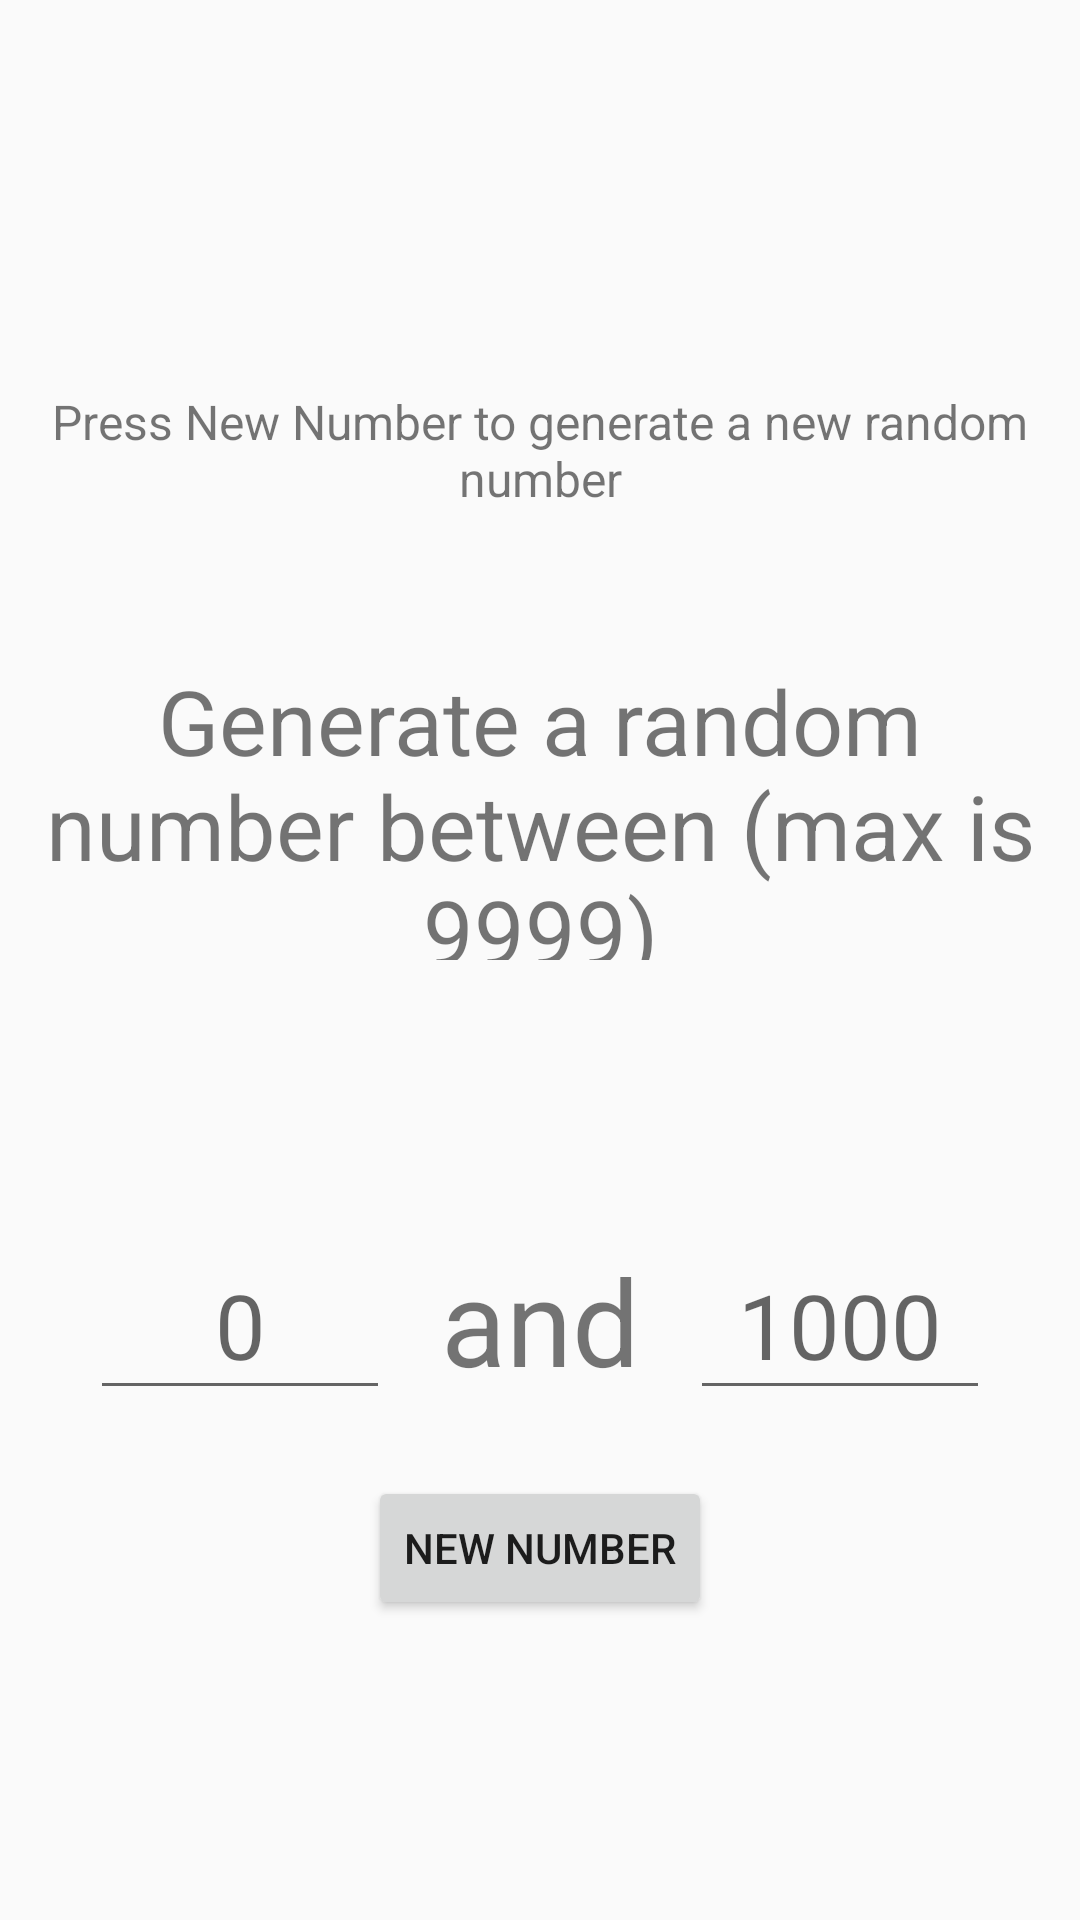

Here is an Android app screen rendered from its layout file. Give the layout XML and the strings, colors and styles it references.
<!-- AndroidManifest.xml: application theme Theme.AppCompat.Light.NoActionBar -->
<!-- res/layout/random_number_fragment.xml -->
<?xml version="1.0" encoding="utf-8"?>

<RelativeLayout xmlns:android="http://schemas.android.com/apk/res/android"
    android:layout_width="match_parent"
    android:layout_height="match_parent"
    android:orientation="horizontal">

    <TextView
        android:id="@+id/rand_num_error_message"
        style="@style/error_message"/>

    <TextView
        android:id="@+id/numberView"
        android:layout_width="wrap_content"
        android:layout_height="100dp"
        android:layout_alignParentTop="true"
        android:layout_centerHorizontal="true"
        android:layout_marginTop="100dp"
        android:text="@string/default_rand_num_text"
        android:textSize="16sp"
        android:gravity="center" />

    <TextView
        android:layout_width="wrap_content"
        android:layout_height="100dp"
        android:gravity="center"
        android:layout_centerHorizontal="true"
        android:layout_alignParentTop="true"
        android:layout_marginTop="220dp"
        android:textSize="30sp"
        android:text="@string/num_gen_hint"/>

    <EditText
        android:id="@+id/num_lower_bound"
        style="@style/input_number_box"
        android:layout_alignParentStart="true"
        android:layout_marginLeft="30dp"
        android:layout_alignParentLeft="true"
        android:layout_marginStart="30dp"
        android:hint="@string/lower_bound_hint"/>

    <TextView
        android:layout_width="80dp"
        android:layout_height="60dp"
        android:gravity="center"
        android:text="@string/and"
        android:layout_alignParentBottom="true"
        android:layout_marginBottom="170dp"
        android:layout_centerHorizontal="true"
        android:textSize="40sp"/>

    <EditText
        android:id="@+id/num_upper_bound"
        style="@style/input_number_box"
        android:layout_alignParentRight="true"
        android:layout_alignParentEnd="true"
        android:layout_marginRight="30dp"
        android:layout_marginEnd="30dp"
        android:hint="@string/upper_bound_hint"/>

    <android.support.v7.widget.AppCompatButton
        android:id="@+id/generateNew"
        android:layout_width="wrap_content"
        android:layout_height="wrap_content"
        android:layout_alignParentBottom="true"
        android:layout_centerHorizontal="true"
        android:layout_marginBottom="100dp"
        android:text="@string/generate_new" />

</RelativeLayout>
<!-- resources referenced by this layout -->
<resources>
  <string name="and">and</string>
  <string name="default_rand_num_text">Press New Number to generate a new random number</string>
  <string name="generate_new">New Number</string>
  <string name="lower_bound_hint">0</string>
  <string name="num_gen_hint">Generate a random number between (max is 9999)</string>
  <string name="upper_bound_hint">1000</string>
  <style name="error_message">
          <item name="android:layout_width">wrap_content</item>
          <item name="android:layout_height">wrap_content</item>
          <item name="android:textColor">@android:color/holo_red_light</item>
          <item name="android:textSize">16sp</item>
          <item name="android:layout_centerHorizontal">true</item>
          <item name="android:gravity">center</item>
          <item name="android:layout_alignParentTop">true</item>
          <item name="android:layout_marginTop">20dp</item>
      </style>
  <style name="input_number_box">
          <item name="android:textSize">30sp</item>
          <item name="android:layout_width">100dp</item>
          <item name="android:layout_height">60dp</item>
          <item name="android:layout_marginBottom">170dp</item>
          <item name="android:layout_alignParentBottom">true</item>
          <item name="android:inputType">numberSigned</item>
          <item name="android:gravity">center</item>
      </style>
</resources>
